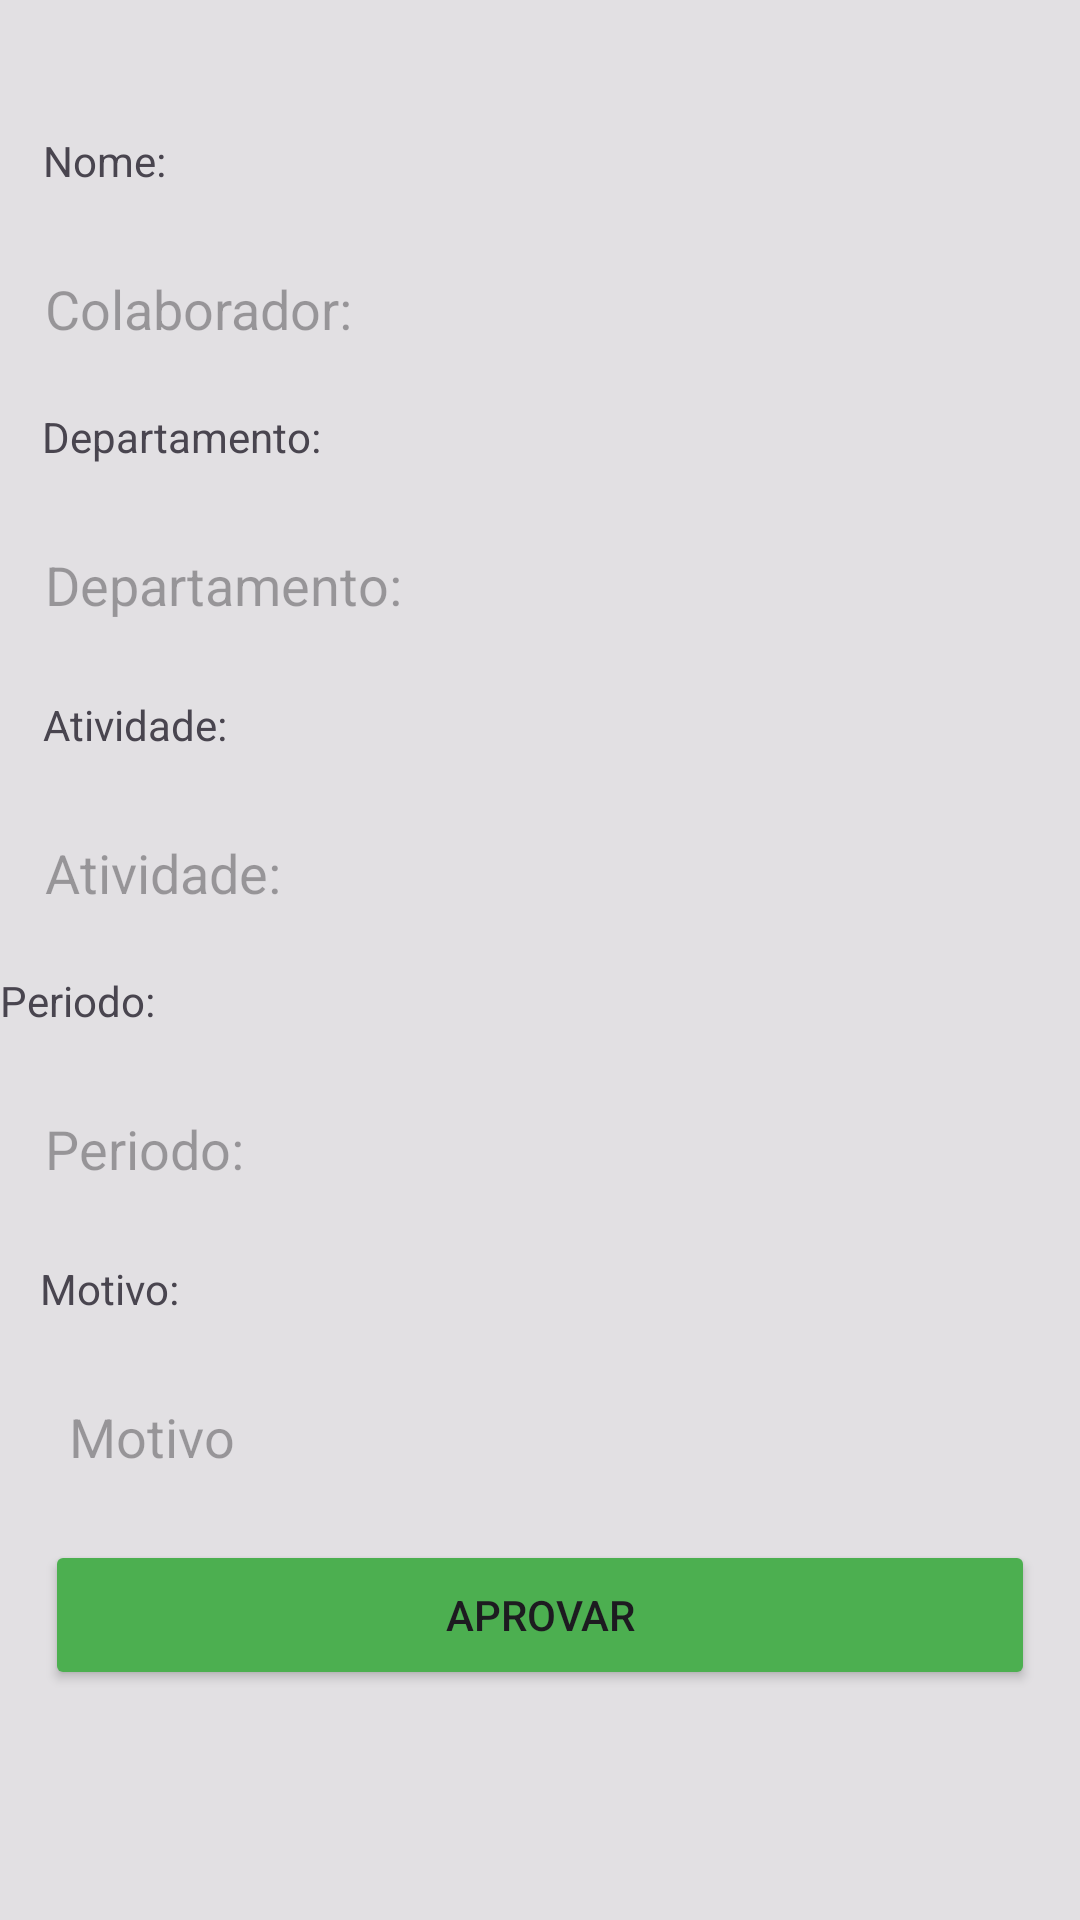

Layout XML and referenced resources for this Android screen:
<!-- AndroidManifest.xml: application theme Theme.Banco_horas -->
<!-- res/layout/activity_solicitacao.xml -->
<?xml version="1.0" encoding="utf-8"?>
<androidx.constraintlayout.widget.ConstraintLayout xmlns:android="http://schemas.android.com/apk/res/android"
    xmlns:app="http://schemas.android.com/apk/res-auto"
    xmlns:tools="http://schemas.android.com/tools"
    android:id="@+id/main"
    android:layout_width="match_parent"
    android:background="@color/grey"
    android:layout_height="match_parent"
    tools:context=".view.ActivitySolicitacao">

    <EditText
        android:id="@+id/motivo"
        android:layout_width="0dp"
        android:layout_height="50dp"
        android:layout_margin="15dp"
        android:background="@drawable/bg_edittext_rounded"
        android:ems="10"
        android:hint="@string/motivo"
        android:paddingLeft="8dp"
        app:layout_constraintEnd_toEndOf="parent"
        app:layout_constraintHorizontal_bias="0.0"
        app:layout_constraintStart_toStartOf="parent"
        app:layout_constraintTop_toBottomOf="@+id/motivo_label" />

    <Button
        android:id="@+id/btn_enter"
        android:layout_width="0dp"
        android:layout_height="50dp"
        android:backgroundTint="#4CAF50"
        android:text="@string/aprovar"
        app:layout_constraintBottom_toBottomOf="parent"
        app:layout_constraintEnd_toEndOf="@+id/motivo"
        app:layout_constraintHorizontal_bias="0.75"
        app:layout_constraintStart_toStartOf="@+id/motivo"
        app:layout_constraintTop_toBottomOf="@+id/motivo"
        app:layout_constraintVertical_bias="0.108" />

    <TextView
        android:id="@+id/name"
        android:layout_width="wrap_content"
        android:layout_height="wrap_content"
        android:layout_marginTop="44dp"
        android:text="Nome:"
        app:layout_constraintEnd_toEndOf="parent"
        app:layout_constraintHorizontal_bias="0.045"
        app:layout_constraintStart_toStartOf="parent"
        app:layout_constraintTop_toTopOf="parent" />

    <EditText
        android:id="@+id/name_col"
        android:layout_width="0dp"
        android:layout_height="50dp"
        android:layout_margin="15dp"
        android:hint="@string/nome_colaborador"
        android:background="@drawable/bg_edittext_rounded"
        app:layout_constraintEnd_toEndOf="parent"
        app:layout_constraintHorizontal_bias="0.048"
        app:layout_constraintStart_toStartOf="parent"
        app:layout_constraintTop_toBottomOf="@+id/name" />

    <TextView
        android:id="@+id/departamento"
        android:layout_width="wrap_content"
        android:layout_height="wrap_content"
        android:layout_marginTop="8dp"
        android:text="Departamento:"
        app:layout_constraintEnd_toEndOf="parent"
        app:layout_constraintHorizontal_bias="0.053"
        app:layout_constraintStart_toStartOf="parent"
        app:layout_constraintTop_toBottomOf="@+id/name_col" />

    <TextView
        android:id="@+id/atividade"
        android:layout_width="wrap_content"
        android:layout_height="wrap_content"
        android:layout_marginTop="12dp"
        android:text="Atividade:"
        app:layout_constraintEnd_toEndOf="parent"
        app:layout_constraintHorizontal_bias="0.048"
        app:layout_constraintStart_toStartOf="parent"
        app:layout_constraintTop_toBottomOf="@+id/depart_col" />

    <EditText
        android:id="@+id/ativ_col"
        android:layout_width="0dp"
        android:layout_height="50dp"
        android:layout_margin="15dp"
        android:hint="@string/atividade"
        android:background="@drawable/bg_edittext_rounded"
        app:layout_constraintEnd_toEndOf="parent"
        app:layout_constraintHorizontal_bias="0.049"
        app:layout_constraintStart_toStartOf="parent"
        app:layout_constraintTop_toBottomOf="@+id/atividade" />

    <EditText
        android:id="@+id/depart_col"
        android:layout_width="0dp"
        android:layout_height="50dp"
        android:layout_margin="15dp"
        android:hint="@string/departamento"
        android:background="@drawable/bg_edittext_rounded"
        app:layout_constraintEnd_toEndOf="parent"
        app:layout_constraintHorizontal_bias="0.049"
        app:layout_constraintStart_toStartOf="parent"
        app:layout_constraintTop_toBottomOf="@+id/departamento" />

    <TextView
        android:id="@+id/periodo"
        android:layout_width="wrap_content"
        android:layout_height="wrap_content"
        android:layout_marginTop="8dp"
        android:text="Periodo:"
        app:layout_constraintTop_toBottomOf="@+id/ativ_col"
        tools:layout_editor_absoluteX="16dp" />

    <EditText
        android:id="@+id/perio_col"
        android:layout_width="0dp"
        android:layout_height="50dp"
        android:layout_margin="15dp"
        android:hint="@string/periodo"
        android:background="@drawable/bg_edittext_rounded"
        app:layout_constraintEnd_toEndOf="parent"
        app:layout_constraintHorizontal_bias="0.048"
        app:layout_constraintStart_toStartOf="parent"
        app:layout_constraintTop_toBottomOf="@+id/periodo" />

    <TextView
        android:id="@+id/motivo_label"
        android:layout_width="wrap_content"
        android:layout_height="wrap_content"
        android:layout_marginTop="12dp"
        android:text="Motivo:"
        app:layout_constraintEnd_toEndOf="parent"
        app:layout_constraintHorizontal_bias="0.042"
        app:layout_constraintStart_toStartOf="parent"
        app:layout_constraintTop_toBottomOf="@+id/perio_col" />


</androidx.constraintlayout.widget.ConstraintLayout>
<!-- resources referenced by this layout -->
<resources>
  <color name="grey">#9CD2D2D2</color>
  <string name="aprovar">APROVAR</string>
  <string name="atividade">Atividade:</string>
  <string name="departamento">Departamento:</string>
  <string name="motivo">Motivo</string>
  <string name="nome_colaborador">Colaborador:</string>
  <string name="periodo">Periodo:</string>
  <style name="Theme.Banco_horas" parent="Base.Theme.Banco_horas" />
  <style name="Base.Theme.Banco_horas" parent="Theme.Material3.DayNight.NoActionBar">
          
          
      </style>
</resources>
